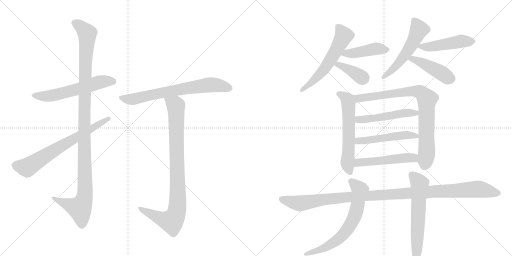
t = 0.00 s
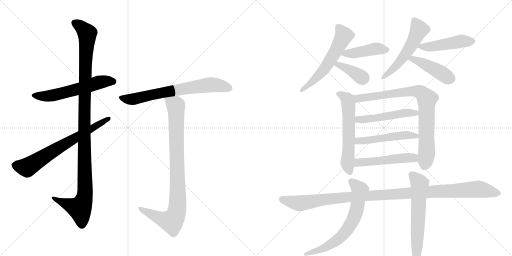
t = 2.93 s
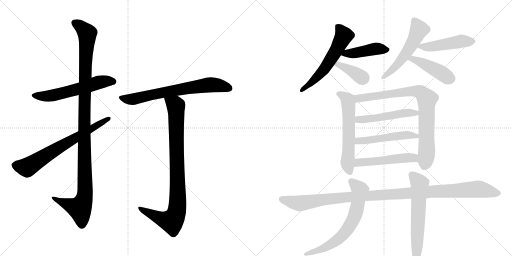
t = 5.87 s
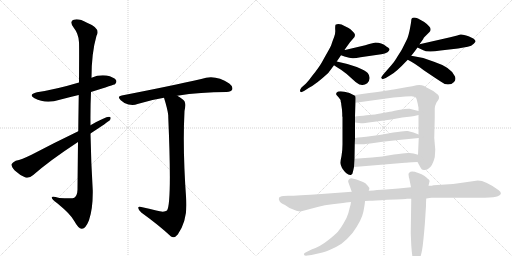
t = 8.80 s
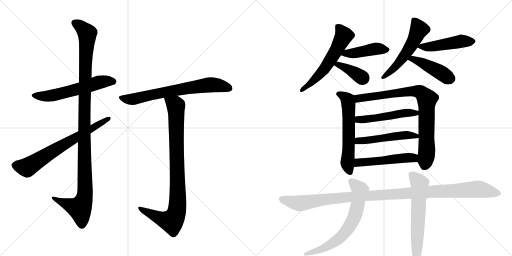
t = 11.73 s
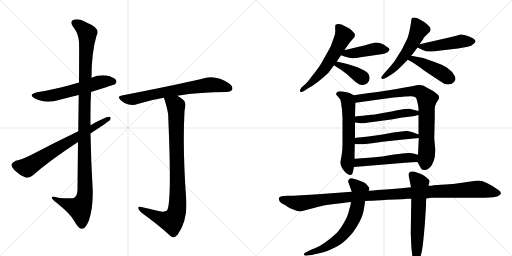
t = 14.67 s

The animated SVG that drew these frames (rendered in a browser with its animation timeline set to each time). Animation: 19 CSS @keyframes rules; one cycle of 14.67 s.

<svg version="1.1" viewBox="0 0 2048 1024" xmlns="http://www.w3.org/2000/svg">
  <g stroke="lightgray" stroke-dasharray="1,1" stroke-width="1" transform="scale(4, 4)">
    <line x1="0" y1="0" x2="256" y2="256"></line>
    <line x1="256" y1="0" x2="0" y2="256"></line>
    <line x1="128" y1="0" x2="128" y2="256"></line>
    <line x1="0" y1="128" x2="256" y2="128"></line>
    <line x1="256" y1="0" x2="512" y2="256"></line>
    <line x1="512" y1="0" x2="256" y2="256"></line>
    <line x1="384" y1="0" x2="384" y2="256"></line>
    <line x1="256" y1="128" x2="512" y2="128"></line>
  </g>
<g transform="scale(1, -1) translate(0, -850)">
   <style type="text/css">
    @keyframes keyframes0 {
      from {
       stroke: black;
       stroke-dashoffset: 579;
       stroke-width: 128;
       }
       65% {
       animation-timing-function: step-end;
       stroke: black;
       stroke-dashoffset: 0;
       stroke-width: 128;
       }
       to {
       stroke: black;
       stroke-width: 1024;
       }
       }
       #make-me-a-hanzi-animation-0 {
         animation: keyframes0 0.721191s both;
         animation-delay: 0.000000s;
         animation-timing-function: linear;
       }
    @keyframes keyframes1 {
      from {
       stroke: black;
       stroke-dashoffset: 1135;
       stroke-width: 128;
       }
       79% {
       animation-timing-function: step-end;
       stroke: black;
       stroke-dashoffset: 0;
       stroke-width: 128;
       }
       to {
       stroke: black;
       stroke-width: 1024;
       }
       }
       #make-me-a-hanzi-animation-1 {
         animation: keyframes1 1.173665s both;
         animation-delay: 0.721191s;
         animation-timing-function: linear;
       }
    @keyframes keyframes2 {
      from {
       stroke: black;
       stroke-dashoffset: 688;
       stroke-width: 128;
       }
       69% {
       animation-timing-function: step-end;
       stroke: black;
       stroke-dashoffset: 0;
       stroke-width: 128;
       }
       to {
       stroke: black;
       stroke-width: 1024;
       }
       }
       #make-me-a-hanzi-animation-2 {
         animation: keyframes2 0.809896s both;
         animation-delay: 1.894857s;
         animation-timing-function: linear;
       }
    @keyframes keyframes3 {
      from {
       stroke: black;
       stroke-dashoffset: 695;
       stroke-width: 128;
       }
       69% {
       animation-timing-function: step-end;
       stroke: black;
       stroke-dashoffset: 0;
       stroke-width: 128;
       }
       to {
       stroke: black;
       stroke-width: 1024;
       }
       }
       #make-me-a-hanzi-animation-3 {
         animation: keyframes3 0.815592s both;
         animation-delay: 2.704753s;
         animation-timing-function: linear;
       }
    @keyframes keyframes4 {
      from {
       stroke: black;
       stroke-dashoffset: 906;
       stroke-width: 128;
       }
       75% {
       animation-timing-function: step-end;
       stroke: black;
       stroke-dashoffset: 0;
       stroke-width: 128;
       }
       to {
       stroke: black;
       stroke-width: 1024;
       }
       }
       #make-me-a-hanzi-animation-4 {
         animation: keyframes4 0.987305s both;
         animation-delay: 3.520345s;
         animation-timing-function: linear;
       }
    @keyframes keyframes5 {
      from {
       stroke: black;
       stroke-dashoffset: 579;
       stroke-width: 128;
       }
       65% {
       animation-timing-function: step-end;
       stroke: black;
       stroke-dashoffset: 0;
       stroke-width: 128;
       }
       to {
       stroke: black;
       stroke-width: 1024;
       }
       }
       #make-me-a-hanzi-animation-5 {
         animation: keyframes5 0.721191s both;
         animation-delay: 4.507650s;
         animation-timing-function: linear;
       }
    @keyframes keyframes6 {
      from {
       stroke: black;
       stroke-dashoffset: 434;
       stroke-width: 128;
       }
       59% {
       animation-timing-function: step-end;
       stroke: black;
       stroke-dashoffset: 0;
       stroke-width: 128;
       }
       to {
       stroke: black;
       stroke-width: 1024;
       }
       }
       #make-me-a-hanzi-animation-6 {
         animation: keyframes6 0.603190s both;
         animation-delay: 5.228841s;
         animation-timing-function: linear;
       }
    @keyframes keyframes7 {
      from {
       stroke: black;
       stroke-dashoffset: 379;
       stroke-width: 128;
       }
       55% {
       animation-timing-function: step-end;
       stroke: black;
       stroke-dashoffset: 0;
       stroke-width: 128;
       }
       to {
       stroke: black;
       stroke-width: 1024;
       }
       }
       #make-me-a-hanzi-animation-7 {
         animation: keyframes7 0.558431s both;
         animation-delay: 5.832031s;
         animation-timing-function: linear;
       }
    @keyframes keyframes8 {
      from {
       stroke: black;
       stroke-dashoffset: 534;
       stroke-width: 128;
       }
       63% {
       animation-timing-function: step-end;
       stroke: black;
       stroke-dashoffset: 0;
       stroke-width: 128;
       }
       to {
       stroke: black;
       stroke-width: 1024;
       }
       }
       #make-me-a-hanzi-animation-8 {
         animation: keyframes8 0.684570s both;
         animation-delay: 6.390462s;
         animation-timing-function: linear;
       }
    @keyframes keyframes9 {
      from {
       stroke: black;
       stroke-dashoffset: 473;
       stroke-width: 128;
       }
       61% {
       animation-timing-function: step-end;
       stroke: black;
       stroke-dashoffset: 0;
       stroke-width: 128;
       }
       to {
       stroke: black;
       stroke-width: 1024;
       }
       }
       #make-me-a-hanzi-animation-9 {
         animation: keyframes9 0.634928s both;
         animation-delay: 7.075033s;
         animation-timing-function: linear;
       }
    @keyframes keyframes10 {
      from {
       stroke: black;
       stroke-dashoffset: 439;
       stroke-width: 128;
       }
       59% {
       animation-timing-function: step-end;
       stroke: black;
       stroke-dashoffset: 0;
       stroke-width: 128;
       }
       to {
       stroke: black;
       stroke-width: 1024;
       }
       }
       #make-me-a-hanzi-animation-10 {
         animation: keyframes10 0.607259s both;
         animation-delay: 7.709961s;
         animation-timing-function: linear;
       }
    @keyframes keyframes11 {
      from {
       stroke: black;
       stroke-dashoffset: 592;
       stroke-width: 128;
       }
       66% {
       animation-timing-function: step-end;
       stroke: black;
       stroke-dashoffset: 0;
       stroke-width: 128;
       }
       to {
       stroke: black;
       stroke-width: 1024;
       }
       }
       #make-me-a-hanzi-animation-11 {
         animation: keyframes11 0.731771s both;
         animation-delay: 8.317220s;
         animation-timing-function: linear;
       }
    @keyframes keyframes12 {
      from {
       stroke: black;
       stroke-dashoffset: 824;
       stroke-width: 128;
       }
       73% {
       animation-timing-function: step-end;
       stroke: black;
       stroke-dashoffset: 0;
       stroke-width: 128;
       }
       to {
       stroke: black;
       stroke-width: 1024;
       }
       }
       #make-me-a-hanzi-animation-12 {
         animation: keyframes12 0.920573s both;
         animation-delay: 9.048991s;
         animation-timing-function: linear;
       }
    @keyframes keyframes13 {
      from {
       stroke: black;
       stroke-dashoffset: 503;
       stroke-width: 128;
       }
       62% {
       animation-timing-function: step-end;
       stroke: black;
       stroke-dashoffset: 0;
       stroke-width: 128;
       }
       to {
       stroke: black;
       stroke-width: 1024;
       }
       }
       #make-me-a-hanzi-animation-13 {
         animation: keyframes13 0.659342s both;
         animation-delay: 9.969564s;
         animation-timing-function: linear;
       }
    @keyframes keyframes14 {
      from {
       stroke: black;
       stroke-dashoffset: 504;
       stroke-width: 128;
       }
       62% {
       animation-timing-function: step-end;
       stroke: black;
       stroke-dashoffset: 0;
       stroke-width: 128;
       }
       to {
       stroke: black;
       stroke-width: 1024;
       }
       }
       #make-me-a-hanzi-animation-14 {
         animation: keyframes14 0.660156s both;
         animation-delay: 10.628906s;
         animation-timing-function: linear;
       }
    @keyframes keyframes15 {
      from {
       stroke: black;
       stroke-dashoffset: 505;
       stroke-width: 128;
       }
       62% {
       animation-timing-function: step-end;
       stroke: black;
       stroke-dashoffset: 0;
       stroke-width: 128;
       }
       to {
       stroke: black;
       stroke-width: 1024;
       }
       }
       #make-me-a-hanzi-animation-15 {
         animation: keyframes15 0.660970s both;
         animation-delay: 11.289062s;
         animation-timing-function: linear;
       }
    @keyframes keyframes16 {
      from {
       stroke: black;
       stroke-dashoffset: 1129;
       stroke-width: 128;
       }
       79% {
       animation-timing-function: step-end;
       stroke: black;
       stroke-dashoffset: 0;
       stroke-width: 128;
       }
       to {
       stroke: black;
       stroke-width: 1024;
       }
       }
       #make-me-a-hanzi-animation-16 {
         animation: keyframes16 1.168783s both;
         animation-delay: 11.950033s;
         animation-timing-function: linear;
       }
    @keyframes keyframes17 {
      from {
       stroke: black;
       stroke-dashoffset: 670;
       stroke-width: 128;
       }
       69% {
       animation-timing-function: step-end;
       stroke: black;
       stroke-dashoffset: 0;
       stroke-width: 128;
       }
       to {
       stroke: black;
       stroke-width: 1024;
       }
       }
       #make-me-a-hanzi-animation-17 {
         animation: keyframes17 0.795247s both;
         animation-delay: 13.118815s;
         animation-timing-function: linear;
       }
    @keyframes keyframes18 {
      from {
       stroke: black;
       stroke-dashoffset: 619;
       stroke-width: 128;
       }
       67% {
       animation-timing-function: step-end;
       stroke: black;
       stroke-dashoffset: 0;
       stroke-width: 128;
       }
       to {
       stroke: black;
       stroke-width: 1024;
       }
       }
       #make-me-a-hanzi-animation-18 {
         animation: keyframes18 0.753743s both;
         animation-delay: 13.914063s;
         animation-timing-function: linear;
       }
</style>
<path d="M 364 482 Q 458 512 460 513 Q 469 522 464 530 Q 455 542 426 548 Q 395 552 366 539 L 316 520 Q 226 493 148 481 Q 111 472 138 457 Q 183 433 239 451 Q 276 461 315 470 L 364 482 Z" fill="lightgray"></path> 
<path d="M 312 282 Q 311 197 310 91 Q 309 67 297 59 Q 291 55 237 58 Q 204 68 207 59 Q 208 52 229 37 Q 284 -8 297 -34 Q 313 -64 327 -65 Q 342 -66 356 -31 Q 372 15 371 88 Q 364 202 362 316 L 362 349 Q 361 416 364 482 L 366 539 Q 366 638 386 707 Q 404 737 348 759 Q 314 778 295 771 Q 277 765 293 742 Q 315 714 316 681 Q 317 663 316 520 L 315 470 Q 314 409 313 325 L 312 282 Z" fill="lightgray"></path> 
<path d="M 362 316 Q 432 362 440 370 Q 447 383 436 383 Q 421 383 362 349 L 313 325 Q 213 277 126 231 Q 87 212 63 207 Q 50 201 46 193 Q 45 183 59 168 Q 78 150 102 140 Q 117 136 133 150 Q 199 208 312 282 L 362 316 Z" fill="lightgray"></path> 
<path d="M 709 467 Q 802 482 906 482 Q 925 483 929 492 Q 933 504 917 516 Q 860 555 805 534 Q 687 507 487 468 Q 466 465 483 449 Q 496 436 514 432 Q 535 428 550 434 Q 599 450 656 459 L 709 467 Z" fill="lightgray"></path> 
<path d="M 625 8 Q 598 15 565 22 Q 552 26 553 18 Q 554 9 565 0 Q 637 -52 684 -96 Q 697 -105 711 -88 Q 751 -31 745 51 Q 730 252 738 406 Q 744 434 738 445 Q 731 455 709 467 C 684 483 647 488 656 459 Q 671 411 673 388 Q 673 385 673 382 Q 688 37 668 8 Q 656 -1 625 8 Z" fill="lightgray"></path> 
<path d="M 1347 604 Q 1356 617 1364 629 L 1378 650 L 1384 659 L 1400 681 L 1418 702 L 1420 710 Q 1420 714 1414 721 L 1403 732 Q 1397 738 1380 745 Q 1357 759 1342 751 Q 1340 743 1341 729.5 Q 1342 716 1336.5 702 Q 1331 688 1329 682 Q 1327 676 1325 670 Q 1323 664 1310.5 642 Q 1298 620 1287 600.5 Q 1276 581 1249 547 Q 1234 526 1224 516 L 1206 500 Q 1200 492 1200 488 Q 1200 476 1216 486 L 1236 499 Q 1263 512 1313 558 Q 1325 574 1336 589 L 1347 604 Z" fill="lightgray"></path> 
<path d="M 1364 629 L 1378 624 Q 1402 616 1413 617 Q 1424 618 1442 621 L 1525 633 Q 1541 636 1550 641 Q 1565 653 1552 660 Q 1546 664 1543 666 Q 1527 680 1502 680 L 1477 674 L 1461 669 L 1380 650 L 1378 650 C 1348 645 1336 639 1364 629 Z" fill="lightgray"></path> 
<path d="M 1336 589 Q 1343 584 1364 571 Q 1385 557 1409 534 Q 1433 511 1444 511 Q 1457 508 1469 517 Q 1487 537 1471 558 Q 1462 568 1427 582 Q 1392 595 1347 604 C 1318 610 1311 606 1336 589 Z" fill="lightgray"></path> 
<path d="M 1645 768 Q 1645 763 1639.5 734 Q 1634 705 1627 691 L 1608 653 Q 1604 646 1597.5 636 Q 1591 626 1584.5 615 Q 1578 604 1566 590 L 1532 551 Q 1524 540 1525 538 Q 1529 534 1530.5 533.5 Q 1532 533 1543 538 L 1561 549 Q 1582 559 1631 611 L 1645 627 Q 1660 645 1670 660 L 1678 673 L 1693 694 Q 1693 697 1699 703 L 1718 722 Q 1722 726 1722 730 Q 1726 741 1697 762 L 1672 776 Q 1645 786 1645 768 Z" fill="lightgray"></path> 
<path d="M 1670 660 L 1691 650 Q 1709 639 1762 648 L 1832 656 L 1871 663 Q 1886 666 1895 675 Q 1903 683 1902 686 Q 1898 696 1874 705 Q 1849 714 1842 712 Q 1834 710 1829 708 L 1801 701 L 1678 673 C 1654 668 1654 668 1670 660 Z" fill="lightgray"></path> 
<path d="M 1631 611 Q 1659 597 1695 569 Q 1741 538 1761 525 Q 1777 512 1792 512 Q 1807 512 1816 522 Q 1825 531 1820 544 Q 1806 580 1736 603 Q 1690 622 1645 627 C 1615 631 1604 625 1631 611 Z" fill="lightgray"></path> 
<path d="M 1355 460 Q 1363 452 1363 443 Q 1365 439 1365 432 L 1368 411 L 1369 395 L 1369 385 L 1370 382 L 1370 273 Q 1370 248 1366 226 Q 1361 203 1362 197 Q 1362 190 1368 178 Q 1387 148 1403 150 Q 1411 152 1412 164 L 1416 182 L 1418 215 L 1419 273 L 1420 298 L 1420 360 L 1420 384 L 1422 439 C 1423 466 1423 466 1416 469 L 1398 478 Q 1355 491 1346 479 Q 1343 473 1347 469 L 1355 460 Z" fill="lightgray"></path> 
<path d="M 1670 202 L 1682 180 Q 1687 169 1697 170 Q 1707 170 1712 174 Q 1730 184 1739 221 Q 1741 249 1741 252 L 1737 298 L 1739 380 L 1739 416 Q 1739 426 1746 440 L 1753 450 Q 1760 461 1752 471 L 1733 486 L 1699 504 L 1697 506 Q 1681 513 1666 509 Q 1650 504 1630 502 L 1574 492 Q 1552 488 1416 469 C 1386 465 1392 435 1422 439 L 1574 460 Q 1632 465 1646 465 Q 1659 464 1663 460 Q 1667 455 1668 447 L 1671 435 L 1674 419 L 1674 406 L 1674 390 L 1674 312 L 1675 298 L 1672 231 C 1671 201 1669 203 1670 202 Z" fill="lightgray"></path> 
<path d="M 1674 406 L 1638 415 Q 1628 416 1594 410 Q 1560 403 1554 402 L 1504 393 Q 1493 391 1420 384 C 1390 381 1390 364 1420 360 L 1444 357 Q 1449 356 1490 362 L 1565 372 L 1609 380 L 1645 384 Q 1655 385 1674 390 C 1703 397 1703 399 1674 406 Z" fill="lightgray"></path> 
<path d="M 1445 301 Q 1432 300 1420 298 C 1390 294 1389 273 1419 273 L 1454 273 Q 1457 273 1481 276 L 1530 283 L 1594 290 L 1675 298 C 1702 301 1702 301 1674 312 L 1654 320 Q 1642 324 1631 326 Q 1620 328 1573 320 Q 1525 311 1517 310 L 1465 303 L 1445 301 Z" fill="lightgray"></path> 
<path d="M 1416 182 L 1620 199 Q 1623 199 1670 202 C 1700 204 1701 223 1672 231 L 1654 236 L 1638 238 Q 1626 240 1576 232 Q 1526 223 1488 220 L 1418 215 C 1388 213 1386 180 1416 182 Z" fill="lightgray"></path> 
<path d="M 1939 59 Q 1981 61 1991 65 Q 2014 74 1995 89 Q 1942 128 1911 128 L 1841 118 Q 1813 113 1781 112 L 1734 109 Q 1730 107 1714 107 L 1644 101 L 1594 96 L 1544 92 L 1508 90 Q 1496 88 1475 87 L 1407 83 L 1286 74 Q 1190 67 1152 67 L 1134 66 Q 1118 64 1116 59 Q 1114 51 1118 46 Q 1121 38 1140 30 L 1158 18 Q 1191 4 1202 4 L 1274 23 Q 1298 30 1329 33 L 1372 38 Q 1400 42 1404 42 L 1460 46 L 1479 47 Q 1496 47 1549 51 Q 1625 54 1628 55 L 1645 55 L 1705 56 L 1725 59 L 1939 59 Z" fill="lightgray"></path> 
<path d="M 1475 87 L 1477 93 Q 1479 99 1470 108 Q 1462 119 1452 122 L 1426 132 L 1406 137 Q 1400 137 1395.5 132.5 Q 1391 128 1393 122 L 1407 83 L 1404 42 L 1402 30 L 1398 16 Q 1398 15 1393.5 -1.5 Q 1389 -18 1375 -42 Q 1361 -66 1351.5 -76.5 Q 1342 -87 1311 -112 Q 1280 -137 1246 -148 L 1224 -159 Q 1214 -163 1216 -168.5 Q 1218 -174 1230 -172 L 1246 -170 L 1281 -162 Q 1288 -161 1316 -150.5 Q 1344 -140 1366 -125 Q 1391 -105 1410 -82 Q 1447 -31 1453.5 3 Q 1460 37 1460 46 L 1475 87 Z" fill="lightgray"></path> 
<path d="M 1714 107 L 1718 124 Q 1720 129 1710 136 Q 1702 148 1673 158.5 Q 1644 169 1638 160 Q 1634 159 1634 152 L 1636 138 Q 1638 136 1638 131 L 1644 101 L 1645 55 L 1643 -83 L 1645 -130 Q 1650 -208 1663 -208 Q 1665 -210 1669 -205 L 1676 -191 Q 1684 -175 1688.5 -149 Q 1693 -123 1699 -50 L 1704 26 Q 1704 46 1705 56 L 1714 107 Z" fill="lightgray"></path> 
      <clipPath id="make-me-a-hanzi-clip-0">
      <path d="M 364 482 Q 458 512 460 513 Q 469 522 464 530 Q 455 542 426 548 Q 395 552 366 539 L 316 520 Q 226 493 148 481 Q 111 472 138 457 Q 183 433 239 451 Q 276 461 315 470 L 364 482 Z" fill="lightgray"></path>
      </clipPath>
      <path clip-path="url(#make-me-a-hanzi-clip-0)" d="M 140 470 L 163 465 L 212 468 L 405 523 L 455 522 " fill="none" id="make-me-a-hanzi-animation-0" stroke-dasharray="451 902" stroke-linecap="round"></path>

      <clipPath id="make-me-a-hanzi-clip-1">
      <path d="M 312 282 Q 311 197 310 91 Q 309 67 297 59 Q 291 55 237 58 Q 204 68 207 59 Q 208 52 229 37 Q 284 -8 297 -34 Q 313 -64 327 -65 Q 342 -66 356 -31 Q 372 15 371 88 Q 364 202 362 316 L 362 349 Q 361 416 364 482 L 366 539 Q 366 638 386 707 Q 404 737 348 759 Q 314 778 295 771 Q 277 765 293 742 Q 315 714 316 681 Q 317 663 316 520 L 315 470 Q 314 409 313 325 L 312 282 Z" fill="lightgray"></path>
      </clipPath>
      <path clip-path="url(#make-me-a-hanzi-clip-1)" d="M 301 756 L 318 748 L 349 716 L 337 410 L 338 63 L 317 17 L 213 57 " fill="none" id="make-me-a-hanzi-animation-1" stroke-dasharray="1007 2014" stroke-linecap="round"></path>

      <clipPath id="make-me-a-hanzi-clip-2">
      <path d="M 362 316 Q 432 362 440 370 Q 447 383 436 383 Q 421 383 362 349 L 313 325 Q 213 277 126 231 Q 87 212 63 207 Q 50 201 46 193 Q 45 183 59 168 Q 78 150 102 140 Q 117 136 133 150 Q 199 208 312 282 L 362 316 Z" fill="lightgray"></path>
      </clipPath>
      <path clip-path="url(#make-me-a-hanzi-clip-2)" d="M 57 190 L 108 180 L 434 375 " fill="none" id="make-me-a-hanzi-animation-2" stroke-dasharray="560 1120" stroke-linecap="round"></path>

      <clipPath id="make-me-a-hanzi-clip-3">
      <path d="M 709 467 Q 802 482 906 482 Q 925 483 929 492 Q 933 504 917 516 Q 860 555 805 534 Q 687 507 487 468 Q 466 465 483 449 Q 496 436 514 432 Q 535 428 550 434 Q 599 450 656 459 L 709 467 Z" fill="lightgray"></path>
      </clipPath>
      <path clip-path="url(#make-me-a-hanzi-clip-3)" d="M 485 459 L 532 453 L 607 472 L 841 511 L 917 497 " fill="none" id="make-me-a-hanzi-animation-3" stroke-dasharray="567 1134" stroke-linecap="round"></path>

      <clipPath id="make-me-a-hanzi-clip-4">
      <path d="M 625 8 Q 598 15 565 22 Q 552 26 553 18 Q 554 9 565 0 Q 637 -52 684 -96 Q 697 -105 711 -88 Q 751 -31 745 51 Q 730 252 738 406 Q 744 434 738 445 Q 731 455 709 467 C 684 483 647 488 656 459 Q 671 411 673 388 Q 673 385 673 382 Q 688 37 668 8 Q 656 -1 625 8 Z" fill="lightgray"></path>
      </clipPath>
      <path clip-path="url(#make-me-a-hanzi-clip-4)" d="M 664 451 L 693 436 L 704 420 L 708 8 L 687 -35 L 642 -24 L 560 16 " fill="none" id="make-me-a-hanzi-animation-4" stroke-dasharray="778 1556" stroke-linecap="round"></path>

      <clipPath id="make-me-a-hanzi-clip-5">
      <path d="M 1347 604 Q 1356 617 1364 629 L 1378 650 L 1384 659 L 1400 681 L 1418 702 L 1420 710 Q 1420 714 1414 721 L 1403 732 Q 1397 738 1380 745 Q 1357 759 1342 751 Q 1340 743 1341 729.5 Q 1342 716 1336.5 702 Q 1331 688 1329 682 Q 1327 676 1325 670 Q 1323 664 1310.5 642 Q 1298 620 1287 600.5 Q 1276 581 1249 547 Q 1234 526 1224 516 L 1206 500 Q 1200 492 1200 488 Q 1200 476 1216 486 L 1236 499 Q 1263 512 1313 558 Q 1325 574 1336 589 L 1347 604 Z" fill="lightgray"></path>
      </clipPath>
      <path clip-path="url(#make-me-a-hanzi-clip-5)" d="M 1349 745 L 1375 707 L 1352 660 L 1289 565 L 1208 489 " fill="none" id="make-me-a-hanzi-animation-5" stroke-dasharray="451 902" stroke-linecap="round"></path>

      <clipPath id="make-me-a-hanzi-clip-6">
      <path d="M 1364 629 L 1378 624 Q 1402 616 1413 617 Q 1424 618 1442 621 L 1525 633 Q 1541 636 1550 641 Q 1565 653 1552 660 Q 1546 664 1543 666 Q 1527 680 1502 680 L 1477 674 L 1461 669 L 1380 650 L 1378 650 C 1348 645 1336 639 1364 629 Z" fill="lightgray"></path>
      </clipPath>
      <path clip-path="url(#make-me-a-hanzi-clip-6)" d="M 1373 631 L 1507 656 L 1548 651 " fill="none" id="make-me-a-hanzi-animation-6" stroke-dasharray="306 612" stroke-linecap="round"></path>

      <clipPath id="make-me-a-hanzi-clip-7">
      <path d="M 1336 589 Q 1343 584 1364 571 Q 1385 557 1409 534 Q 1433 511 1444 511 Q 1457 508 1469 517 Q 1487 537 1471 558 Q 1462 568 1427 582 Q 1392 595 1347 604 C 1318 610 1311 606 1336 589 Z" fill="lightgray"></path>
      </clipPath>
      <path clip-path="url(#make-me-a-hanzi-clip-7)" d="M 1342 591 L 1392 574 L 1452 537 " fill="none" id="make-me-a-hanzi-animation-7" stroke-dasharray="251 502" stroke-linecap="round"></path>

      <clipPath id="make-me-a-hanzi-clip-8">
      <path d="M 1645 768 Q 1645 763 1639.5 734 Q 1634 705 1627 691 L 1608 653 Q 1604 646 1597.5 636 Q 1591 626 1584.5 615 Q 1578 604 1566 590 L 1532 551 Q 1524 540 1525 538 Q 1529 534 1530.5 533.5 Q 1532 533 1543 538 L 1561 549 Q 1582 559 1631 611 L 1645 627 Q 1660 645 1670 660 L 1678 673 L 1693 694 Q 1693 697 1699 703 L 1718 722 Q 1722 726 1722 730 Q 1726 741 1697 762 L 1672 776 Q 1645 786 1645 768 Z" fill="lightgray"></path>
      </clipPath>
      <path clip-path="url(#make-me-a-hanzi-clip-8)" d="M 1660 766 L 1676 732 L 1652 680 L 1610 616 L 1533 542 " fill="none" id="make-me-a-hanzi-animation-8" stroke-dasharray="406 812" stroke-linecap="round"></path>

      <clipPath id="make-me-a-hanzi-clip-9">
      <path d="M 1670 660 L 1691 650 Q 1709 639 1762 648 L 1832 656 L 1871 663 Q 1886 666 1895 675 Q 1903 683 1902 686 Q 1898 696 1874 705 Q 1849 714 1842 712 Q 1834 710 1829 708 L 1801 701 L 1678 673 C 1654 668 1654 668 1670 660 Z" fill="lightgray"></path>
      </clipPath>
      <path clip-path="url(#make-me-a-hanzi-clip-9)" d="M 1678 664 L 1732 664 L 1843 685 L 1893 684 " fill="none" id="make-me-a-hanzi-animation-9" stroke-dasharray="345 690" stroke-linecap="round"></path>

      <clipPath id="make-me-a-hanzi-clip-10">
      <path d="M 1631 611 Q 1659 597 1695 569 Q 1741 538 1761 525 Q 1777 512 1792 512 Q 1807 512 1816 522 Q 1825 531 1820 544 Q 1806 580 1736 603 Q 1690 622 1645 627 C 1615 631 1604 625 1631 611 Z" fill="lightgray"></path>
      </clipPath>
      <path clip-path="url(#make-me-a-hanzi-clip-10)" d="M 1639 611 L 1651 615 L 1679 604 L 1802 536 " fill="none" id="make-me-a-hanzi-animation-10" stroke-dasharray="311 622" stroke-linecap="round"></path>

      <clipPath id="make-me-a-hanzi-clip-11">
      <path d="M 1355 460 Q 1363 452 1363 443 Q 1365 439 1365 432 L 1368 411 L 1369 395 L 1369 385 L 1370 382 L 1370 273 Q 1370 248 1366 226 Q 1361 203 1362 197 Q 1362 190 1368 178 Q 1387 148 1403 150 Q 1411 152 1412 164 L 1416 182 L 1418 215 L 1419 273 L 1420 298 L 1420 360 L 1420 384 L 1422 439 C 1423 466 1423 466 1416 469 L 1398 478 Q 1355 491 1346 479 Q 1343 473 1347 469 L 1355 460 Z" fill="lightgray"></path>
      </clipPath>
      <path clip-path="url(#make-me-a-hanzi-clip-11)" d="M 1354 475 L 1383 460 L 1393 441 L 1396 306 L 1389 199 L 1400 161 " fill="none" id="make-me-a-hanzi-animation-11" stroke-dasharray="464 928" stroke-linecap="round"></path>

      <clipPath id="make-me-a-hanzi-clip-12">
      <path d="M 1670 202 L 1682 180 Q 1687 169 1697 170 Q 1707 170 1712 174 Q 1730 184 1739 221 Q 1741 249 1741 252 L 1737 298 L 1739 380 L 1739 416 Q 1739 426 1746 440 L 1753 450 Q 1760 461 1752 471 L 1733 486 L 1699 504 L 1697 506 Q 1681 513 1666 509 Q 1650 504 1630 502 L 1574 492 Q 1552 488 1416 469 C 1386 465 1392 435 1422 439 L 1574 460 Q 1632 465 1646 465 Q 1659 464 1663 460 Q 1667 455 1668 447 L 1671 435 L 1674 419 L 1674 406 L 1674 390 L 1674 312 L 1675 298 L 1672 231 C 1671 201 1669 203 1670 202 Z" fill="lightgray"></path>
      </clipPath>
      <path clip-path="url(#make-me-a-hanzi-clip-12)" d="M 1428 448 L 1435 458 L 1612 482 L 1666 485 L 1690 474 L 1708 454 L 1707 234 L 1696 185 " fill="none" id="make-me-a-hanzi-animation-12" stroke-dasharray="696 1392" stroke-linecap="round"></path>

      <clipPath id="make-me-a-hanzi-clip-13">
      <path d="M 1674 406 L 1638 415 Q 1628 416 1594 410 Q 1560 403 1554 402 L 1504 393 Q 1493 391 1420 384 C 1390 381 1390 364 1420 360 L 1444 357 Q 1449 356 1490 362 L 1565 372 L 1609 380 L 1645 384 Q 1655 385 1674 390 C 1703 397 1703 399 1674 406 Z" fill="lightgray"></path>
      </clipPath>
      <path clip-path="url(#make-me-a-hanzi-clip-13)" d="M 1427 366 L 1435 373 L 1477 373 L 1606 397 L 1662 397 L 1667 402 " fill="none" id="make-me-a-hanzi-animation-13" stroke-dasharray="375 750" stroke-linecap="round"></path>

      <clipPath id="make-me-a-hanzi-clip-14">
      <path d="M 1445 301 Q 1432 300 1420 298 C 1390 294 1389 273 1419 273 L 1454 273 Q 1457 273 1481 276 L 1530 283 L 1594 290 L 1675 298 C 1702 301 1702 301 1674 312 L 1654 320 Q 1642 324 1631 326 Q 1620 328 1573 320 Q 1525 311 1517 310 L 1465 303 L 1445 301 Z" fill="lightgray"></path>
      </clipPath>
      <path clip-path="url(#make-me-a-hanzi-clip-14)" d="M 1425 279 L 1433 286 L 1586 307 L 1633 310 L 1668 305 " fill="none" id="make-me-a-hanzi-animation-14" stroke-dasharray="376 752" stroke-linecap="round"></path>

      <clipPath id="make-me-a-hanzi-clip-15">
      <path d="M 1416 182 L 1620 199 Q 1623 199 1670 202 C 1700 204 1701 223 1672 231 L 1654 236 L 1638 238 Q 1626 240 1576 232 Q 1526 223 1488 220 L 1418 215 C 1388 213 1386 180 1416 182 Z" fill="lightgray"></path>
      </clipPath>
      <path clip-path="url(#make-me-a-hanzi-clip-15)" d="M 1423 187 L 1438 200 L 1590 217 L 1653 218 L 1665 224 " fill="none" id="make-me-a-hanzi-animation-15" stroke-dasharray="377 754" stroke-linecap="round"></path>

      <clipPath id="make-me-a-hanzi-clip-16">
      <path d="M 1939 59 Q 1981 61 1991 65 Q 2014 74 1995 89 Q 1942 128 1911 128 L 1841 118 Q 1813 113 1781 112 L 1734 109 Q 1730 107 1714 107 L 1644 101 L 1594 96 L 1544 92 L 1508 90 Q 1496 88 1475 87 L 1407 83 L 1286 74 Q 1190 67 1152 67 L 1134 66 Q 1118 64 1116 59 Q 1114 51 1118 46 Q 1121 38 1140 30 L 1158 18 Q 1191 4 1202 4 L 1274 23 Q 1298 30 1329 33 L 1372 38 Q 1400 42 1404 42 L 1460 46 L 1479 47 Q 1496 47 1549 51 Q 1625 54 1628 55 L 1645 55 L 1705 56 L 1725 59 L 1939 59 Z" fill="lightgray"></path>
      </clipPath>
      <path clip-path="url(#make-me-a-hanzi-clip-16)" d="M 1125 54 L 1202 36 L 1415 64 L 1909 94 L 1991 77 " fill="none" id="make-me-a-hanzi-animation-16" stroke-dasharray="1001 2002" stroke-linecap="round"></path>

      <clipPath id="make-me-a-hanzi-clip-17">
      <path d="M 1475 87 L 1477 93 Q 1479 99 1470 108 Q 1462 119 1452 122 L 1426 132 L 1406 137 Q 1400 137 1395.5 132.5 Q 1391 128 1393 122 L 1407 83 L 1404 42 L 1402 30 L 1398 16 Q 1398 15 1393.5 -1.5 Q 1389 -18 1375 -42 Q 1361 -66 1351.5 -76.5 Q 1342 -87 1311 -112 Q 1280 -137 1246 -148 L 1224 -159 Q 1214 -163 1216 -168.5 Q 1218 -174 1230 -172 L 1246 -170 L 1281 -162 Q 1288 -161 1316 -150.5 Q 1344 -140 1366 -125 Q 1391 -105 1410 -82 Q 1447 -31 1453.5 3 Q 1460 37 1460 46 L 1475 87 Z" fill="lightgray"></path>
      </clipPath>
      <path clip-path="url(#make-me-a-hanzi-clip-17)" d="M 1405 125 L 1440 90 L 1425 4 L 1405 -44 L 1369 -93 L 1339 -117 L 1281 -148 L 1224 -167 " fill="none" id="make-me-a-hanzi-animation-17" stroke-dasharray="542 1084" stroke-linecap="round"></path>

      <clipPath id="make-me-a-hanzi-clip-18">
      <path d="M 1714 107 L 1718 124 Q 1720 129 1710 136 Q 1702 148 1673 158.5 Q 1644 169 1638 160 Q 1634 159 1634 152 L 1636 138 Q 1638 136 1638 131 L 1644 101 L 1645 55 L 1643 -83 L 1645 -130 Q 1650 -208 1663 -208 Q 1665 -210 1669 -205 L 1676 -191 Q 1684 -175 1688.5 -149 Q 1693 -123 1699 -50 L 1704 26 Q 1704 46 1705 56 L 1714 107 Z" fill="lightgray"></path>
      </clipPath>
      <path clip-path="url(#make-me-a-hanzi-clip-18)" d="M 1648 150 L 1670 128 L 1679 107 L 1664 -202 " fill="none" id="make-me-a-hanzi-animation-18" stroke-dasharray="491 982" stroke-linecap="round"></path>

</g>
</svg>
